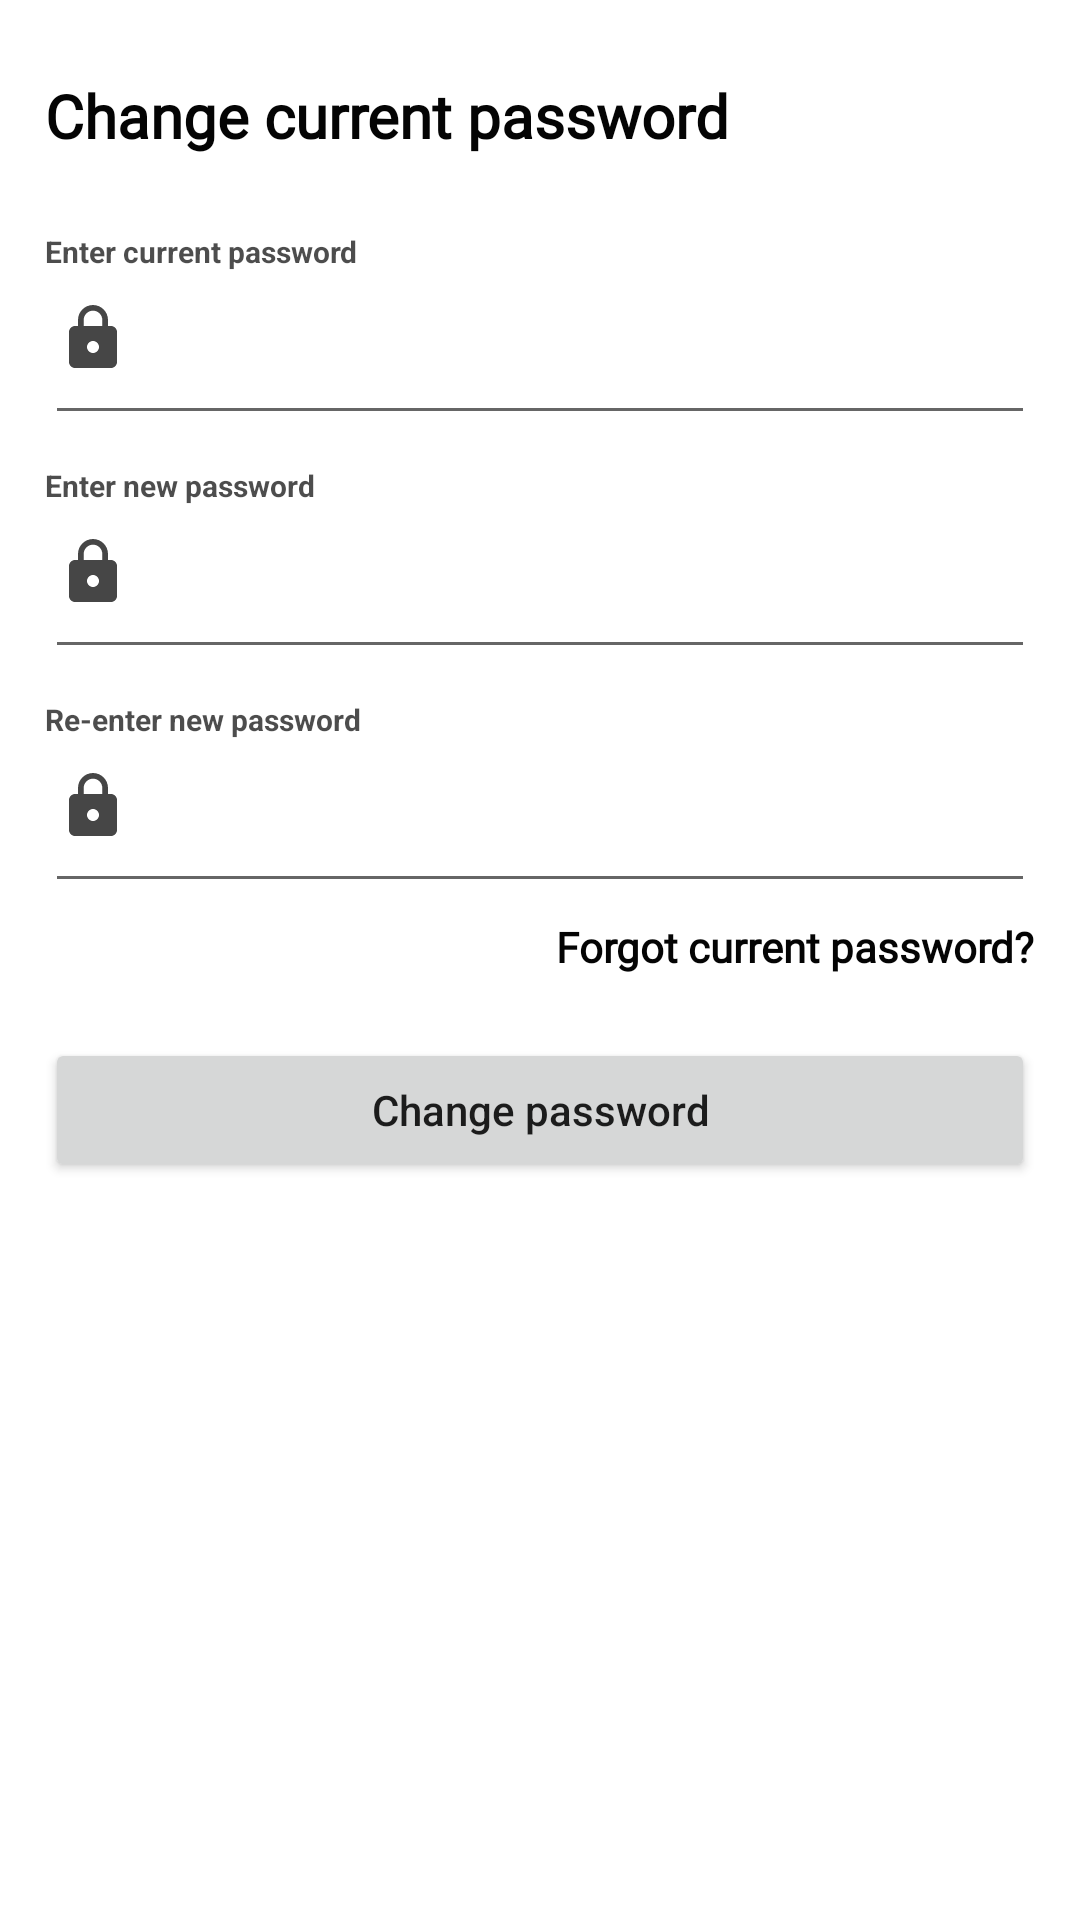

Here is an Android app screen rendered from its layout file. Give the layout XML and the strings, colors and styles it references.
<!-- AndroidManifest.xml: application theme AppTheme -->
<!-- res/layout/change_password_layout.xml -->
<?xml version="1.0" encoding="utf-8"?>
<RelativeLayout xmlns:android="http://schemas.android.com/apk/res/android"
    android:layout_width="match_parent"
    android:layout_height="wrap_content"
    android:layout_marginLeft="25dp"
    android:background="#fff"
    android:layout_marginRight="25dp">

    <TextView
        android:id="@+id/change_current_password_text"
        android:layout_width="wrap_content"
        android:layout_height="wrap_content"
        android:layout_alignParentLeft="true"
        android:layout_alignParentTop="true"
        android:layout_marginLeft="15dp"
        android:layout_marginTop="25dp"
        android:text="Change current password"
        android:textSize="20sp"
        android:textStyle="bold"
        android:textColor="#040404"
        android:fontFamily="@font/baloo"/>
    <ProgressBar
        android:id="@+id/change_password_progress_bar"
        style="?android:attr/progressBarStyle"
        android:layout_width="wrap_content"
        android:layout_height="wrap_content"
        android:visibility="invisible"
        android:layout_below="@id/change_current_password_text"
        android:layout_alignParentLeft="true"
        android:layout_alignParentRight="true"
        android:layout_marginTop="70dp"/>
    <LinearLayout
        android:id="@+id/for_password_details"
        android:layout_width="match_parent"
        android:layout_height="wrap_content"
        android:orientation="vertical"
        android:layout_below="@id/change_current_password_text"
        android:layout_marginTop="15dp">
        <LinearLayout
            android:layout_width="match_parent"
            android:layout_height="wrap_content"
            android:orientation="vertical"
            android:layout_marginTop="10dp">
            <TextView
                android:layout_width="wrap_content"
                android:layout_height="wrap_content"
                android:text="Enter current password"
                android:textColor="#B5040404"
                android:textStyle="bold"
                android:textSize="10sp"
                android:layout_marginLeft="15dp"/>
            <EditText
                android:id="@+id/old_password"
                android:layout_width="match_parent"
                android:layout_height="wrap_content"
                android:layout_marginLeft="15dp"
                android:layout_marginRight="15dp"
                android:drawableLeft="@drawable/password_left"
                android:drawablePadding="10dp"
                android:ems="10"
                android:inputType="textPassword"
                android:paddingTop="10dp"
                android:paddingBottom="20dp" />
        </LinearLayout>
        <LinearLayout
            android:layout_width="match_parent"
            android:layout_height="wrap_content"
            android:orientation="vertical"
            android:layout_marginTop="10dp">
            <TextView
                android:layout_width="wrap_content"
                android:layout_height="wrap_content"
                android:text="Enter new password"
                android:textColor="#B5040404"
                android:textStyle="bold"
                android:textSize="10sp"
                android:layout_marginLeft="15dp"/>
            <EditText
                android:id="@+id/new_password"
                android:layout_width="match_parent"
                android:layout_height="wrap_content"
                android:layout_marginLeft="15dp"
                android:layout_marginRight="15dp"
                android:drawableLeft="@drawable/password_left"
                android:drawablePadding="10dp"
                android:ems="10"
                android:inputType="textPassword"
                android:paddingTop="10dp"
                android:paddingBottom="20dp" />
        </LinearLayout>
        <LinearLayout
            android:layout_width="match_parent"
            android:layout_height="wrap_content"
            android:orientation="vertical"
            android:layout_marginTop="10dp">
            <TextView
                android:layout_width="wrap_content"
                android:layout_height="wrap_content"
                android:text="Re-enter new password"
                android:textColor="#B5040404"
                android:textStyle="bold"
                android:textSize="10sp"
                android:layout_marginLeft="15dp"/>
            <EditText
                android:id="@+id/re_enter_new_password"
                android:layout_width="match_parent"
                android:layout_height="wrap_content"
                android:layout_marginLeft="15dp"
                android:layout_marginRight="15dp"
                android:drawableLeft="@drawable/password_left"
                android:drawablePadding="10dp"
                android:ems="10"
                android:inputType="textPassword"
                android:paddingTop="10dp"
                android:paddingBottom="20dp" />
        </LinearLayout>
        <LinearLayout
            android:layout_width="match_parent"
            android:layout_height="wrap_content"
            android:orientation="vertical">
            <TextView
                android:id="@+id/if_forgot_password"
                android:layout_width="wrap_content"
                android:layout_height="wrap_content"
                android:text="Forgot current password?"
                android:layout_marginRight="15dp"
                android:textColor="#040404"
                android:textSize="14sp"
                android:fontFamily="@font/baloo"
                android:paddingTop="5dp"
                android:paddingBottom="5dp"
                android:textStyle="bold"
                android:layout_gravity="right"/>
        </LinearLayout>

    </LinearLayout>
    <Button
        android:id="@+id/change_current_password"
        android:layout_width="match_parent"
        android:layout_height="wrap_content"
        android:layout_below="@id/for_password_details"
        android:layout_marginTop="16dp"
        android:text="Change password"
        android:textAllCaps="false"
        android:layout_marginBottom="20dp"
        android:layout_marginLeft="15dp"
        android:layout_marginRight="15dp" />
    <LinearLayout
        android:id="@+id/password_changed_message"
        android:layout_width="match_parent"
        android:layout_height="wrap_content"
        android:visibility="gone"
        android:layout_below="@id/change_current_password"
        android:orientation="vertical"
        android:layout_marginTop="15dp"
        android:layout_marginRight="15dp"
        android:layout_marginLeft="15dp">
        <View
            android:layout_width="match_parent"
            android:layout_height="2dp"
            android:background="#020202"/>
        <TextView
            android:layout_width="match_parent"
            android:layout_height="wrap_content"
            android:layout_marginTop="10dp"
            android:layout_below="@id/send_reset_mail"
            android:gravity="center_horizontal"
            android:text="Password changed successfully"
            android:textColor="#9A050505"
            android:textSize="14sp"
            android:textStyle="bold"
            android:layout_marginBottom="20dp"/>

    </LinearLayout>
</RelativeLayout>
<!-- resources referenced by this layout -->
<resources>
  <!-- drawable password_left (drawable) -->
  <vector android:height="24dp" android:tint="#464646"
      android:viewportHeight="24" android:viewportWidth="24"
      android:width="24dp" xmlns:android="http://schemas.android.com/apk/res/android">
      <path android:fillColor="@android:color/white" android:pathData="M18,8h-1L17,6c0,-2.76 -2.24,-5 -5,-5S7,3.24 7,6v2L6,8c-1.1,0 -2,0.9 -2,2v10c0,1.1 0.9,2 2,2h12c1.1,0 2,-0.9 2,-2L20,10c0,-1.1 -0.9,-2 -2,-2zM12,17c-1.1,0 -2,-0.9 -2,-2s0.9,-2 2,-2 2,0.9 2,2 -0.9,2 -2,2zM15.1,8L8.9,8L8.9,6c0,-1.71 1.39,-3.1 3.1,-3.1 1.71,0 3.1,1.39 3.1,3.1v2z"/>
  </vector>
  <style name="AppTheme" parent="Theme.AppCompat.Light.NoActionBar">
          
          <item name="colorPrimary">@color/colorPrimary</item>
          <item name="colorPrimaryDark">#FFB300</item>
          <item name="colorAccent">@color/colorAccent</item>
  
          <item name="bottomNavigationStyle">@style/Widget.Design.BottomNavigationView</item>
      </style>
  <color name="colorPrimary">#6200EE</color>
  <color name="colorAccent">#FB8C00</color>
</resources>
